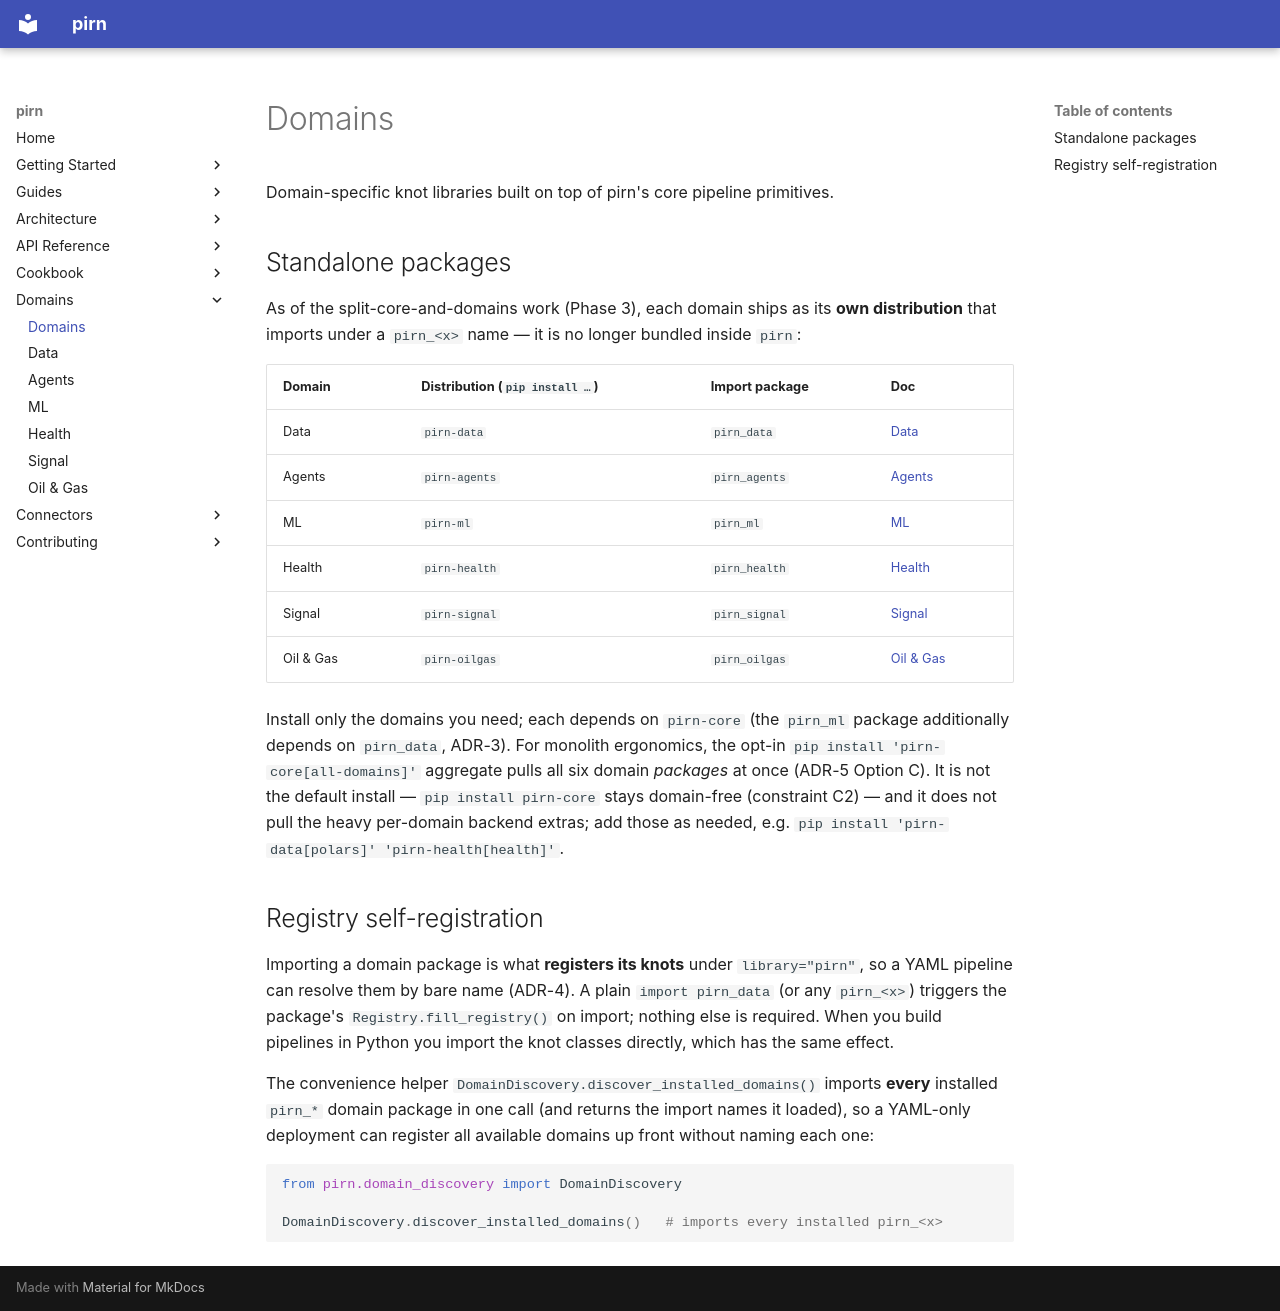

repository: snoodleboot-io/pirn · page: domains/index.html · generator: mkdocs

# Domains

Domain-specific knot libraries built on top of pirn's core pipeline primitives.

## Standalone packages

As of the split-core-and-domains work (Phase 3), each domain ships as its **own
distribution** that imports under a `pirn_<x>` name — it is no longer bundled
inside `pirn`:

| Domain | Distribution (`pip install …`) | Import package | Doc |
|--------|-------------------------------|----------------|-----|
| Data | `pirn-data` | `pirn_data` | [Data](data.md) |
| Agents | `pirn-agents` | `pirn_agents` | [Agents](agents.md) |
| ML | `pirn-ml` | `pirn_ml` | [ML](ml.md) |
| Health | `pirn-health` | `pirn_health` | [Health](health.md) |
| Signal | `pirn-signal` | `pirn_signal` | [Signal](signal.md) |
| Oil & Gas | `pirn-oilgas` | `pirn_oilgas` | [Oil & Gas](oilgas.md) |

Install only the domains you need; each depends on `pirn-core` (the `pirn_ml`
package additionally depends on `pirn_data`, ADR-3). For monolith ergonomics,
the opt-in `pip install 'pirn-core[all-domains]'` aggregate pulls all six
domain *packages* at once (ADR-5 Option C). It is not the default install —
`pip install pirn-core` stays domain-free (constraint C2) — and it does not pull
the heavy per-domain backend extras; add those as needed, e.g.
`pip install 'pirn-data[polars]' 'pirn-health[health]'`.

## Registry self-registration

Importing a domain package is what **registers its knots** under
`library="pirn"`, so a YAML pipeline can resolve them by bare name (ADR-4). A
plain `import pirn_data` (or any `pirn_<x>`) triggers the package's
`Registry.fill_registry()` on import; nothing else is required. When you build
pipelines in Python you import the knot classes directly, which has the same
effect.

The convenience helper `DomainDiscovery.discover_installed_domains()` imports **every**
installed `pirn_*` domain package in one call (and returns the import names it
loaded), so a YAML-only deployment can register all available domains up front
without naming each one:

```python
from pirn.domain_discovery import DomainDiscovery

DomainDiscovery.discover_installed_domains()   # imports every installed pirn_<x>
```
